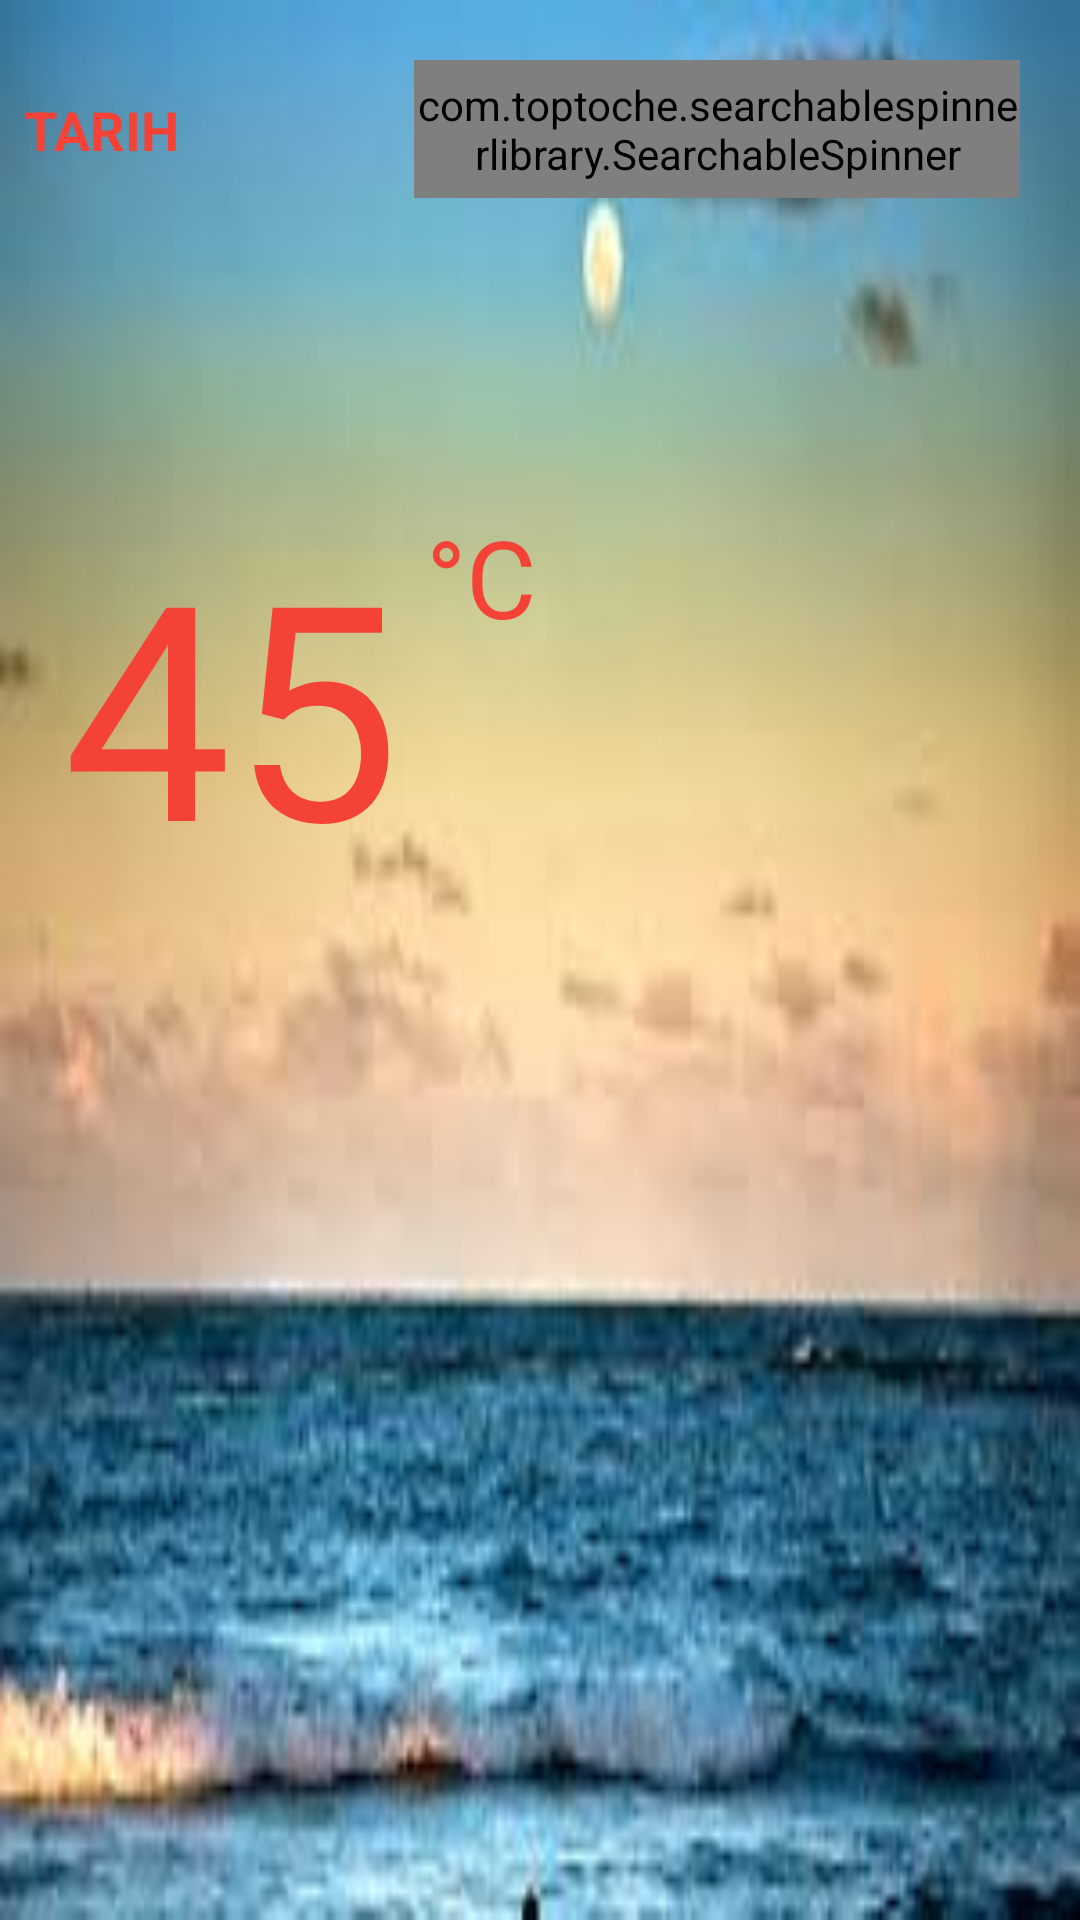

Produce the Android XML layout that renders to this screen, including the resource entries it uses.
<!-- AndroidManifest.xml: application theme AppTheme -->
<!-- res/layout/activity_main.xml -->
<?xml version="1.0" encoding="utf-8"?>
<androidx.constraintlayout.widget.ConstraintLayout xmlns:android="http://schemas.android.com/apk/res/android"
    xmlns:app="http://schemas.android.com/apk/res-auto"
    xmlns:tools="http://schemas.android.com/tools"
    android:layout_width="match_parent"
    android:layout_height="match_parent"
    android:id="@+id/rootLayout"
    android:background="@drawable/gunduz2"
    tools:context=".MainActivity">

    <com.toptoche.searchablespinnerlibrary.SearchableSpinner
        android:id="@+id/spnSehirler"
        android:layout_width="202dp"
        android:layout_height="46dp"
        android:layout_marginStart="16dp"
        android:layout_marginTop="20dp"
        android:layout_marginEnd="20dp"
        app:layout_constraintEnd_toEndOf="parent"
        app:layout_constraintStart_toEndOf="@+id/tvTarih"
        app:layout_constraintTop_toTopOf="parent" />

    <TextView
        android:id="@+id/tvTarih"
        android:layout_width="0dp"
        android:layout_height="wrap_content"
        android:layout_marginStart="8dp"
        android:layout_marginEnd="8dp"
        android:text="TARIH"
        android:textColor="#F44336"
        android:textSize="18sp"
        android:textStyle="bold"
        app:layout_constraintBottom_toBottomOf="@+id/spnSehirler"
        app:layout_constraintEnd_toStartOf="@+id/spnSehirler"
        app:layout_constraintStart_toStartOf="parent"
        app:layout_constraintTop_toTopOf="@+id/spnSehirler" />

    <TextView
        android:id="@+id/tvSicaklik"
        android:layout_width="121dp"
        android:layout_height="153dp"
        android:layout_marginStart="20dp"
        android:layout_marginTop="168dp"
        android:layout_marginEnd="100dp"
        android:text="45"
        android:textColor="#F44336"
        android:textSize="100sp"
        app:layout_constraintEnd_toStartOf="@+id/imgHavaDurumu"
        app:layout_constraintStart_toStartOf="parent"
        app:layout_constraintTop_toTopOf="parent" />

    <TextView
        android:id="@+id/textView4"
        android:layout_width="wrap_content"
        android:layout_height="wrap_content"
        android:text="°C"
        android:textColor="#F44336"
        android:textSize="36sp"
        app:layout_constraintStart_toEndOf="@+id/tvSicaklik"
        app:layout_constraintTop_toTopOf="@+id/tvSicaklik" />

    <ImageView
        android:id="@+id/imgHavaDurumu"
        android:layout_width="96dp"
        android:layout_height="99dp"
        android:layout_marginTop="200dp"
        android:layout_marginEnd="20dp"
        app:layout_constraintEnd_toEndOf="parent"
        app:layout_constraintStart_toEndOf="@+id/tvSicaklik"
        app:layout_constraintTop_toTopOf="parent"
        app:srcCompat="@drawable/a_09" />

    <TextView
        android:id="@+id/tvAciklama"
        android:layout_width="wrap_content"
        android:layout_height="wrap_content"
        android:layout_marginBottom="320dp"
        android:text="Gunesli"
        android:textColor="#F44336"
        android:textSize="36sp"
        android:textStyle="bold"
        app:layout_constraintBottom_toBottomOf="parent"
        app:layout_constraintEnd_toEndOf="parent"
        app:layout_constraintStart_toStartOf="parent"
        app:layout_constraintTop_toBottomOf="@+id/tvSicaklik"
        app:layout_constraintVertical_bias="1.0" />
</androidx.constraintlayout.widget.ConstraintLayout>
<!-- resources referenced by this layout -->
<resources>
  <!-- drawable gunduz2: jpg bitmap (drawable, 6879 bytes) -->
  <style name="AppTheme" parent="Theme.AppCompat.Light.NoActionBar">
          
          <item name="colorPrimary">@color/colorPrimary</item>
          <item name="android:windowTranslucentStatus">true</item>
          <item name="colorPrimaryDark">#B13B3B</item>
          <item name="colorAccent">@color/colorAccent</item>
      </style>
  <color name="colorPrimary">#BDBDBD</color>
  <color name="colorAccent">#03DAC5</color>
</resources>
